Run: headless pygame with SDL's dummy video driver; simulated clock (each Clock.tick advances the game by its frame time, no real sleeping); random seed 0; keys injected as events and as key.get_pressed() state; no mouse input.
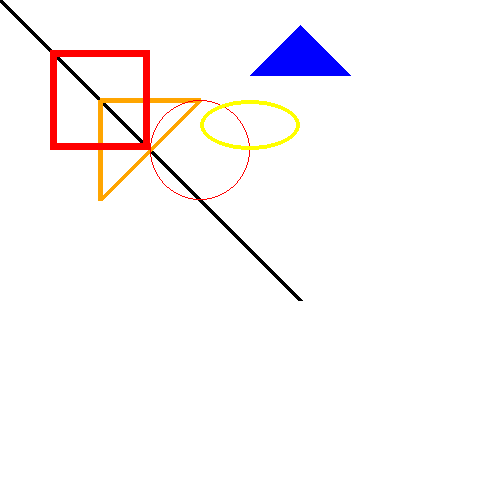
Frame 1 of 4 · flips 1–60 · no input
Frame 2 of 4 · flips 61–180 · tapped SPACE, RETURN · held RIGHT (→), D · screen unchanged from frame 1, image omitted
Frame 3 of 4 · flips 181–300 · held DOWN (↓), S · screen unchanged from frame 2, image omitted
Frame 4 of 4 · flips 301–420 · held LEFT (←), A, UP (↑), W · screen unchanged from frame 3, image omitted

The pygame program that drew these frames:

import pygame

pygame.init()

screen = pygame.display.set_mode((500, 500))

screen.fill('white')

pygame.display.set_caption("Draw shapes.")


pygame.draw.line(screen, 'black', (0,0), (300, 300), 5)
pygame.draw.lines(screen, 'orange', True, [(100, 100), (200, 100), (100, 200)], 5)

pygame.draw.rect(screen, 'red', (50, 50, 100, 100), 7)

pygame.draw.circle(screen, 'red', (200, 150), 50, 1)

pygame.draw.ellipse(screen, 'yellow', (200, 100, 100, 50), 4)

pygame.draw.polygon(screen, 'blue', ((250, 75), (300, 25), (350, 75)), 0)

done = True

while done:
    for event in pygame.event.get():
        if event.type == pygame.QUIT:
            down = False

    pygame.display.flip()
